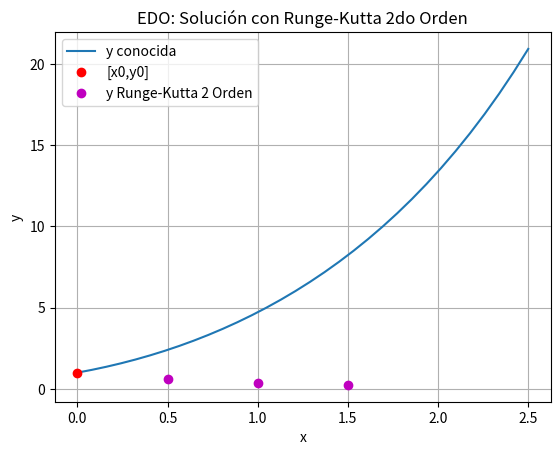

This figure's Python source:
# PROGRAMA PRUEBA
# [redacted]
# prueba y'-y-x+(x**2)-1 =0, y(0)=1

# INGRESO
# d1y = y' = f, d2y = y'' = f'
import numpy as np
import matplotlib.pyplot as plt
def d1y(x, y): return -y/(x+y**2)


# EDO. Método de RungeKutta 2do Orden
# estima la solucion para muestras espaciadas h en eje x
# valores iniciales x0,y0
# entrega arreglo [[x,y]]

def rungekutta2(d1y, x0, y0, h, muestras):
    tamano = muestras + 1
    estimado = np.zeros(shape=(tamano, 2), dtype=float)
    # incluye el punto [x0,y0]
    estimado[0] = [x0, y0]
    xi = x0
    yi = y0
    for i in range(1, tamano, 1):
        K1 = h * d1y(xi, yi)
        K2 = h * d1y(xi+h, yi + K1)

        yi = yi + (K1+K2)/2
        xi = xi + h

        estimado[i] = [xi, yi]
    return(estimado)


x0 = 0
y0 = 1
h = 0.5
muestras = 3

# PROCEDIMIENTO
puntosRK2 = rungekutta2(d1y, x0, y0, h, muestras)
xi = puntosRK2[:, 0]
yiRK2 = puntosRK2[:, 1]

# SALIDA
print('estimado[xi,yi]')
print(puntosRK2)

# ERROR vs solución conocida


def y_sol(x): return ((np.e)**x) + x + x**2


yi_psol = y_sol(xi)
errores = yi_psol - yiRK2
errormax = np.max(np.abs(errores))

# SALIDA
print('Error máximo estimado: ', errormax)
print('entre puntos: ')
print(errores)

# GRAFICA [a,b+2*h]
a = x0
b = h*muestras+2*h
muestreo = 10*muestras+2
xis = np.linspace(a, b, muestreo)
yis = y_sol(xis)

# Gráfica

plt.plot(xis, yis, label='y conocida')
plt.plot(xi[0], yiRK2[0],
         'o', color='r', label='[x0,y0]')
plt.plot(xi[1:], yiRK2[1:],
         'o', color='m',
         label='y Runge-Kutta 2 Orden')

plt.title('EDO: Solución con Runge-Kutta 2do Orden')
plt.xlabel('x')
plt.ylabel('y')
plt.legend()
plt.grid()
plt.show()
